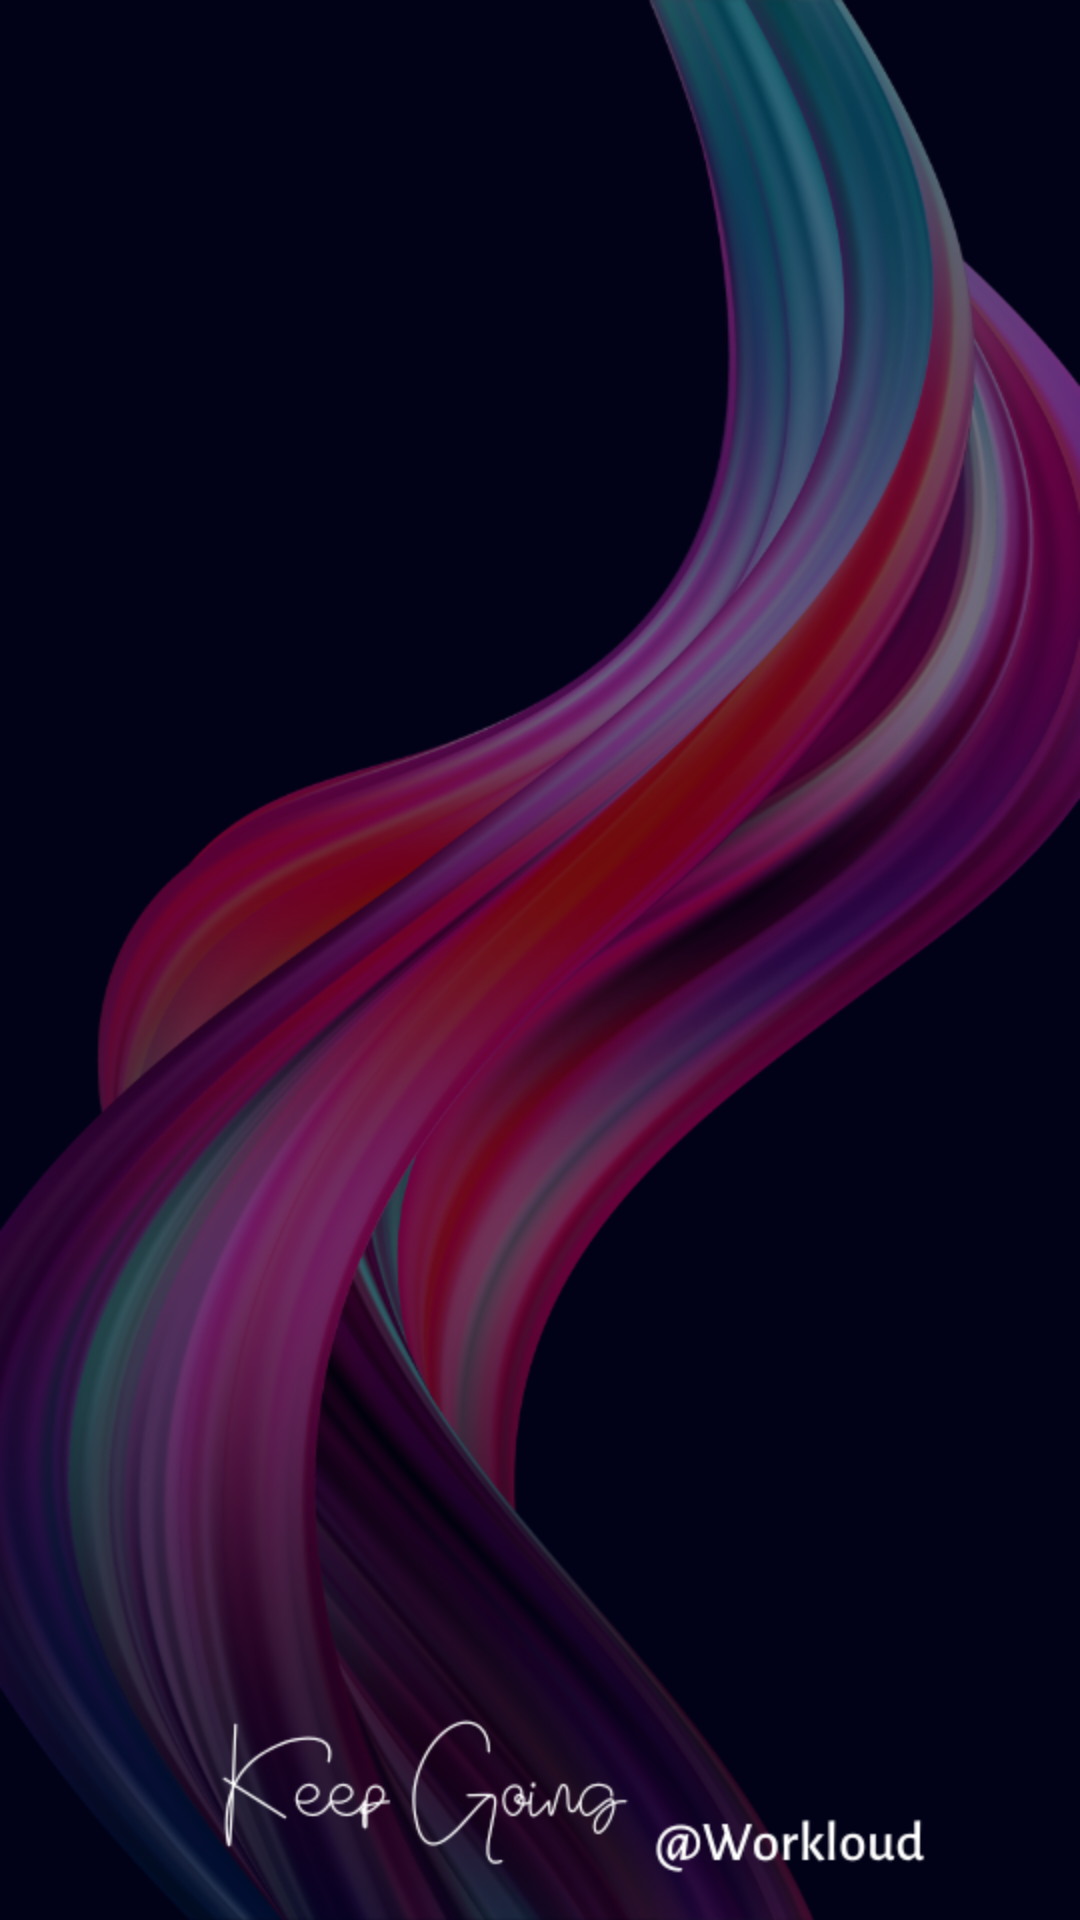

Write the Android layout XML for this screen, with the resource values it uses.
<!-- AndroidManifest.xml: application theme Theme.TripFactory_Concierge_Android -->
<!-- res/layout/activity_task_list.xml -->
<?xml version="1.0" encoding="utf-8"?>
<RelativeLayout
    xmlns:android="http://schemas.android.com/apk/res/android"
    xmlns:app="http://schemas.android.com/apk/res-auto"
    xmlns:tools="http://schemas.android.com/tools"
    android:layout_width="match_parent"
    android:layout_height="match_parent"
    android:orientation="vertical"
    android:background="@drawable/workloud"
    tools:context=".ui.activities.TaskListActivity">


        <androidx.appcompat.widget.Toolbar
            android:id="@+id/toolbar_task_list_activity"
            android:layout_width="match_parent"
            android:layout_height="?attr/actionBarSize"
            app:titleTextColor="@color/white"
            android:theme="@style/CustomActionBar"
            app:popupTheme="@style/AppTheme.PopupOverlay" />


    <LinearLayout
        android:layout_below="@id/toolbar_task_list_activity"
        android:layout_width="match_parent"
        android:layout_height="match_parent"
        android:padding="@dimen/task_list_content_padding">

        <androidx.recyclerview.widget.RecyclerView
            android:id="@+id/rv_task_list"
            android:layout_width="match_parent"
            android:layout_height="match_parent" />
    </LinearLayout>
</RelativeLayout>
<!-- resources referenced by this layout -->
<resources>
  <color name="white">#FFFFFFFF</color>
  <!-- drawable workloud: png bitmap (drawable, 308631 bytes) -->
  <style name="AppTheme.PopupOverlay" parent="ThemeOverlay.MaterialComponents.Light" />
  <style name="CustomActionBar" parent="@style/ThemeOverlay.AppCompat.Dark.ActionBar">
          <item name="android:windowActionBarOverlay">true</item>
          
          <item name="windowActionBarOverlay">true</item>
      </style>
  <style name="Theme.TripFactory_Concierge_Android" parent="Theme.Material3.Dark.NoActionBar">
          
          <item name="colorPrimary">@color/black</item>
          <item name="colorPrimaryVariant">@color/black</item>
          <item name="colorOnPrimary">@color/black</item>
          <item name="colorSecondaryContainer">@color/black</item>
          
          <item name="colorSecondary">@color/teal_200</item>
          <item name="colorSecondaryVariant">@color/teal_700</item>
          <item name="colorOnSecondary">@color/black</item>
          
          <item name="android:statusBarColor">@color/black</item>
          
      </style>
  <color name="black">#FF000000</color>
  <color name="teal_200">#FF03DAC5</color>
  <color name="teal_700">#FF018786</color>
</resources>
